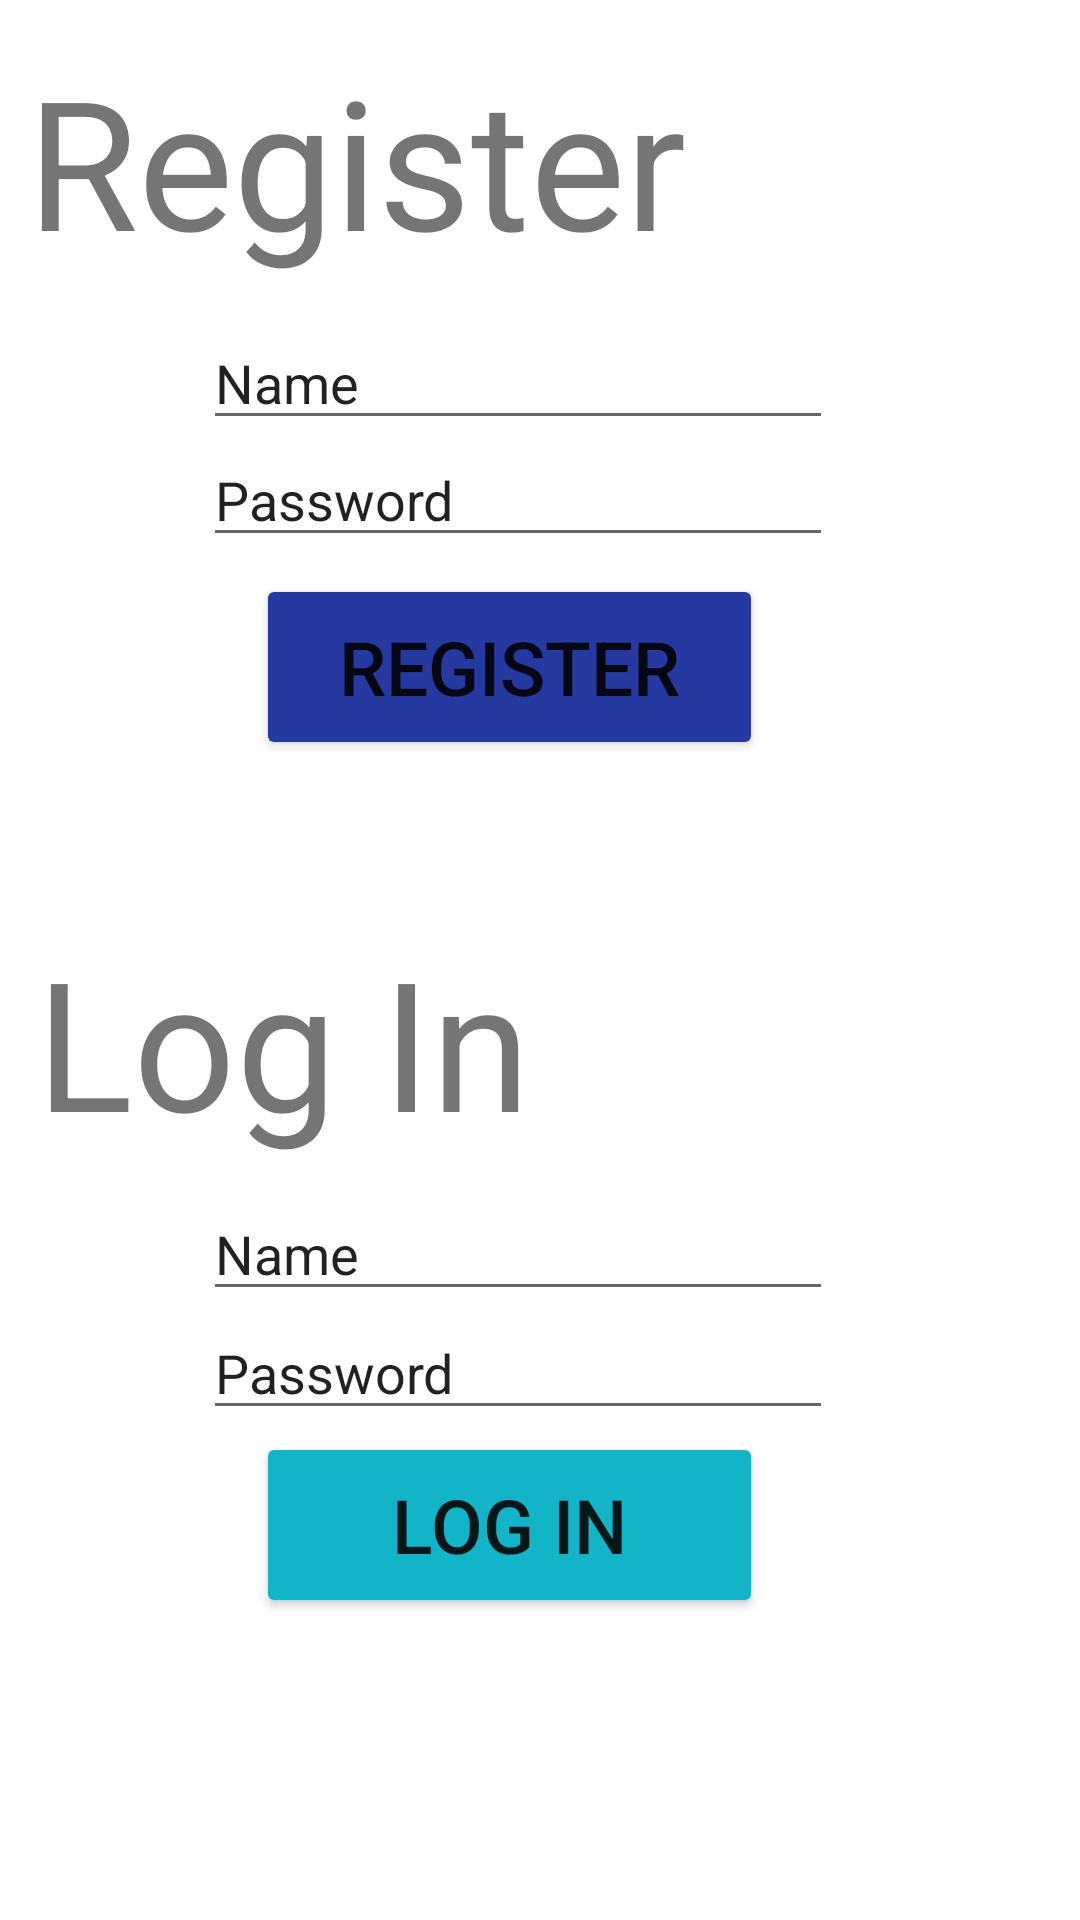

Write the Android layout XML for this screen, with the resource values it uses.
<!-- AndroidManifest.xml: application theme Theme.MyApplication1209 -->
<!-- res/layout/activity_main.xml -->
<?xml version="1.0" encoding="utf-8"?>
<androidx.constraintlayout.widget.ConstraintLayout xmlns:android="http://schemas.android.com/apk/res/android"
    xmlns:app="http://schemas.android.com/apk/res-auto"
    xmlns:tools="http://schemas.android.com/tools"
    android:layout_width="match_parent"
    android:layout_height="match_parent"
    tools:context=".MainActivity">

    <TextView
        android:id="@+id/TextView1"
        android:layout_width="246dp"
        android:layout_height="82dp"
        android:text="Register"
        android:textSize="60dp"
        app:layout_constraintBottom_toBottomOf="parent"
        app:layout_constraintEnd_toEndOf="parent"
        app:layout_constraintHorizontal_bias="0.08"
        app:layout_constraintStart_toStartOf="parent"
        app:layout_constraintTop_toTopOf="parent"
        app:layout_constraintVertical_bias="0.024" />

    <TextView
        android:id="@+id/TextView3"
        android:layout_width="209dp"
        android:layout_height="83dp"
        android:text="Log In"
        android:textSize="60dp"
        app:layout_constraintBottom_toBottomOf="parent"
        app:layout_constraintEnd_toEndOf="parent"
        app:layout_constraintHorizontal_bias="0.079"
        app:layout_constraintStart_toStartOf="parent"
        app:layout_constraintTop_toTopOf="parent"
        app:layout_constraintVertical_bias="0.551" />

    <EditText
        android:id="@+id/PlainText1"
        android:layout_width="wrap_content"
        android:layout_height="wrap_content"
        android:ems="10"
        android:inputType="textPersonName"
        android:text="Name"
        app:layout_constraintBottom_toBottomOf="parent"
        app:layout_constraintEnd_toEndOf="parent"
        app:layout_constraintHorizontal_bias="0.452"
        app:layout_constraintStart_toStartOf="parent"
        app:layout_constraintTop_toTopOf="parent"
        app:layout_constraintVertical_bias="0.176" />

    <EditText
        android:id="@+id/PlainText3"
        android:layout_width="wrap_content"
        android:layout_height="wrap_content"
        android:ems="10"
        android:inputType="textPersonName"
        android:text="Name"
        app:layout_constraintBottom_toBottomOf="parent"
        app:layout_constraintEnd_toEndOf="parent"
        app:layout_constraintHorizontal_bias="0.452"
        app:layout_constraintStart_toStartOf="parent"
        app:layout_constraintTop_toTopOf="parent"
        app:layout_constraintVertical_bias="0.661" />

    <EditText
        android:id="@+id/PlainText2"
        android:layout_width="wrap_content"
        android:layout_height="wrap_content"
        android:ems="10"
        android:inputType="textPersonName"
        android:text="Password"
        app:layout_constraintBottom_toBottomOf="parent"
        app:layout_constraintEnd_toEndOf="parent"
        app:layout_constraintHorizontal_bias="0.452"
        app:layout_constraintStart_toStartOf="parent"
        app:layout_constraintTop_toTopOf="parent"
        app:layout_constraintVertical_bias="0.241" />

    <EditText
        android:id="@+id/PlainText4"
        android:layout_width="wrap_content"
        android:layout_height="wrap_content"
        android:ems="10"
        android:inputType="textPersonName"
        android:text="Password"
        app:layout_constraintBottom_toBottomOf="parent"
        app:layout_constraintEnd_toEndOf="parent"
        app:layout_constraintHorizontal_bias="0.452"
        app:layout_constraintStart_toStartOf="parent"
        app:layout_constraintTop_toTopOf="parent"
        app:layout_constraintVertical_bias="0.727" />

    <Button
        android:id="@+id/Button1"
        android:layout_width="169dp"
        android:layout_height="62dp"
        android:text="Register"
        android:textSize="25dp"
        app:backgroundTint="#2639A1"
        app:layout_constraintBottom_toBottomOf="parent"
        app:layout_constraintEnd_toEndOf="parent"
        app:layout_constraintHorizontal_bias="0.446"
        app:layout_constraintStart_toStartOf="parent"
        app:layout_constraintTop_toTopOf="parent"
        app:layout_constraintVertical_bias="0.331" />

    <Button
        android:id="@+id/Button2"
        android:layout_width="169dp"
        android:layout_height="62dp"
        android:text="Log In"
        android:textSize="25dp"
        app:backgroundTint="#13B4C8"
        app:layout_constraintBottom_toBottomOf="parent"
        app:layout_constraintEnd_toEndOf="parent"
        app:layout_constraintHorizontal_bias="0.446"
        app:layout_constraintStart_toStartOf="parent"
        app:layout_constraintTop_toTopOf="parent"
        app:layout_constraintVertical_bias="0.826" />

    <TextView
        android:id="@+id/TextView2"
        android:layout_width="350dp"
        android:layout_height="51dp"
        app:layout_constraintBottom_toBottomOf="parent"
        app:layout_constraintEnd_toEndOf="parent"
        app:layout_constraintHorizontal_bias="0.262"
        app:layout_constraintStart_toStartOf="parent"
        app:layout_constraintTop_toTopOf="parent"
        app:layout_constraintVertical_bias="0.435" />

    <TextView
        android:id="@+id/TextView4"
        android:layout_width="350dp"
        android:layout_height="51dp"
        app:layout_constraintBottom_toBottomOf="parent"
        app:layout_constraintEnd_toEndOf="parent"
        app:layout_constraintHorizontal_bias="0.491"
        app:layout_constraintStart_toStartOf="parent"
        app:layout_constraintTop_toTopOf="parent"
        app:layout_constraintVertical_bias="0.927" />
</androidx.constraintlayout.widget.ConstraintLayout>
<!-- resources referenced by this layout -->
<resources>
  <style name="Theme.MyApplication1209" parent="Theme.MaterialComponents.DayNight.DarkActionBar">
          
          <item name="colorPrimary">@color/purple_500</item>
          <item name="colorPrimaryVariant">@color/purple_700</item>
          <item name="colorOnPrimary">@color/white</item>
          
          <item name="colorSecondary">@color/teal_200</item>
          <item name="colorSecondaryVariant">@color/teal_700</item>
          <item name="colorOnSecondary">@color/black</item>
          
          <item name="android:statusBarColor" tools:targetApi="l">?attr/colorPrimaryVariant</item>
          
      </style>
  <!-- not gathered from this repository: default colours our renderer supplied (Android Studio template values) -->
  <color name="purple_500">#FF6200EE</color>
  <color name="purple_700">#FF3700B3</color>
  <color name="teal_200">#FF03DAC5</color>
  <color name="teal_700">#FF018786</color>
  <color name="black">#FF000000</color>
  <color name="white">#FFFFFFFF</color>
</resources>
